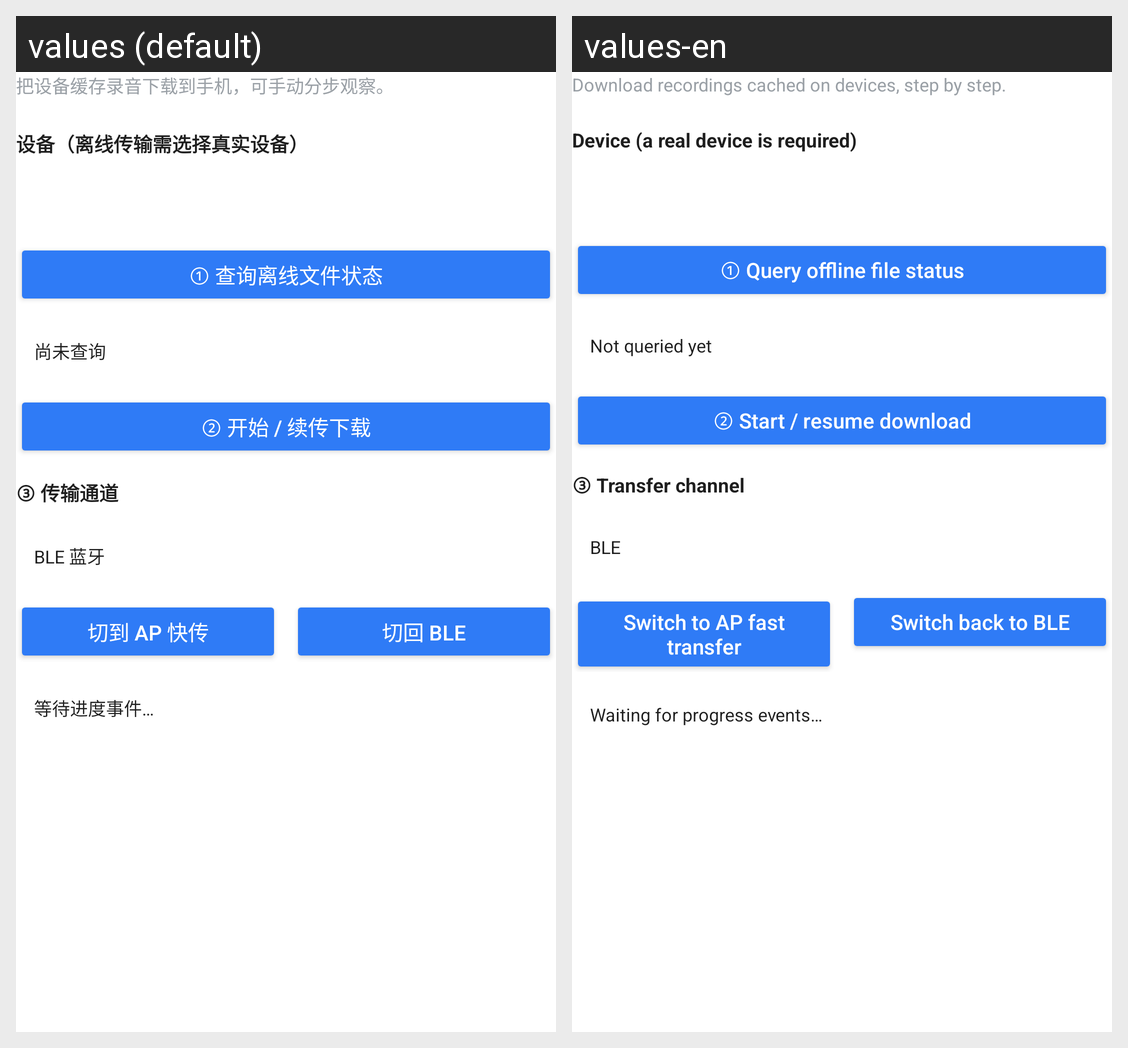

Translations of the strings shown on this Android screen, per locale in the grid:
Android screen res/layout/activity_native_offline_file.xml rendered under 2 locales, left to right: values (default), values-en. Device: Nexus 5 (rendered at 1080×1920; each locale shown at half size, 540×960, under a caption strip naming it); theme Theme.MaterialComponents.DayNight.NoActionBar.
Strings drawn on this screen, with the default value and each locale's value (text and hints the layout hard-codes, and strings that could not be matched under every locale, appear in the picture but are not listed):

native_offline_hint
  values: 把设备缓存录音下载到手机，可手动分步观察。
  values-en: Download recordings cached on devices, step by step.

native_offline_device
  values: 设备（离线传输需选择真实设备）
  values-en: Device (a real device is required)

native_offline_btn_query
  values: ① 查询离线文件状态
  values-en: ① Query offline file status

native_offline_status_empty
  values: 尚未查询
  values-en: Not queried yet

native_offline_btn_load
  values: ② 开始 / 续传下载
  values-en: ② Start / resume download

native_offline_channel_section
  values: ③ 传输通道
  values-en: ③ Transfer channel

native_offline_channel_ble
  values: BLE 蓝牙
  values-en: BLE

native_offline_btn_switch_ap
  values: 切到 AP 快传
  values-en: Switch to AP fast transfer

native_offline_btn_switch_ble
  values: 切回 BLE
  values-en: Switch back to BLE

native_offline_progress_empty
  values: 等待进度事件…
  values-en: Waiting for progress events…
